3-way image classification set "PlantVillage_Augmented_Dataset" from GitHub (devnamanthakur/Potato-Leaf-Disease-Detection-DWM); label vocabulary: early blight, healthy, late blight.

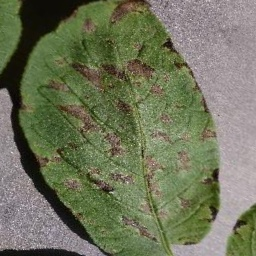
Label: early blight

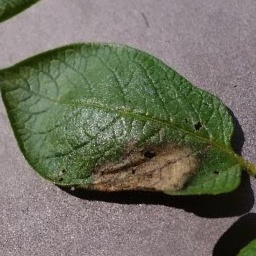
Label: late blight

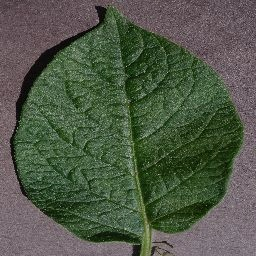
Label: healthy

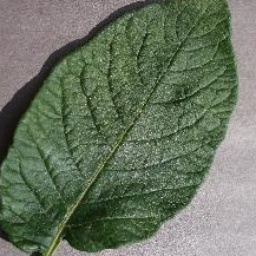
Label: healthy

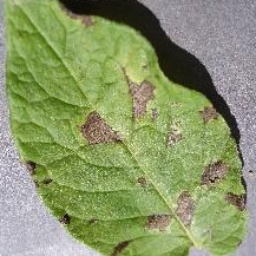
Label: early blight

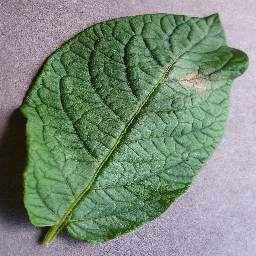
Label: late blight
